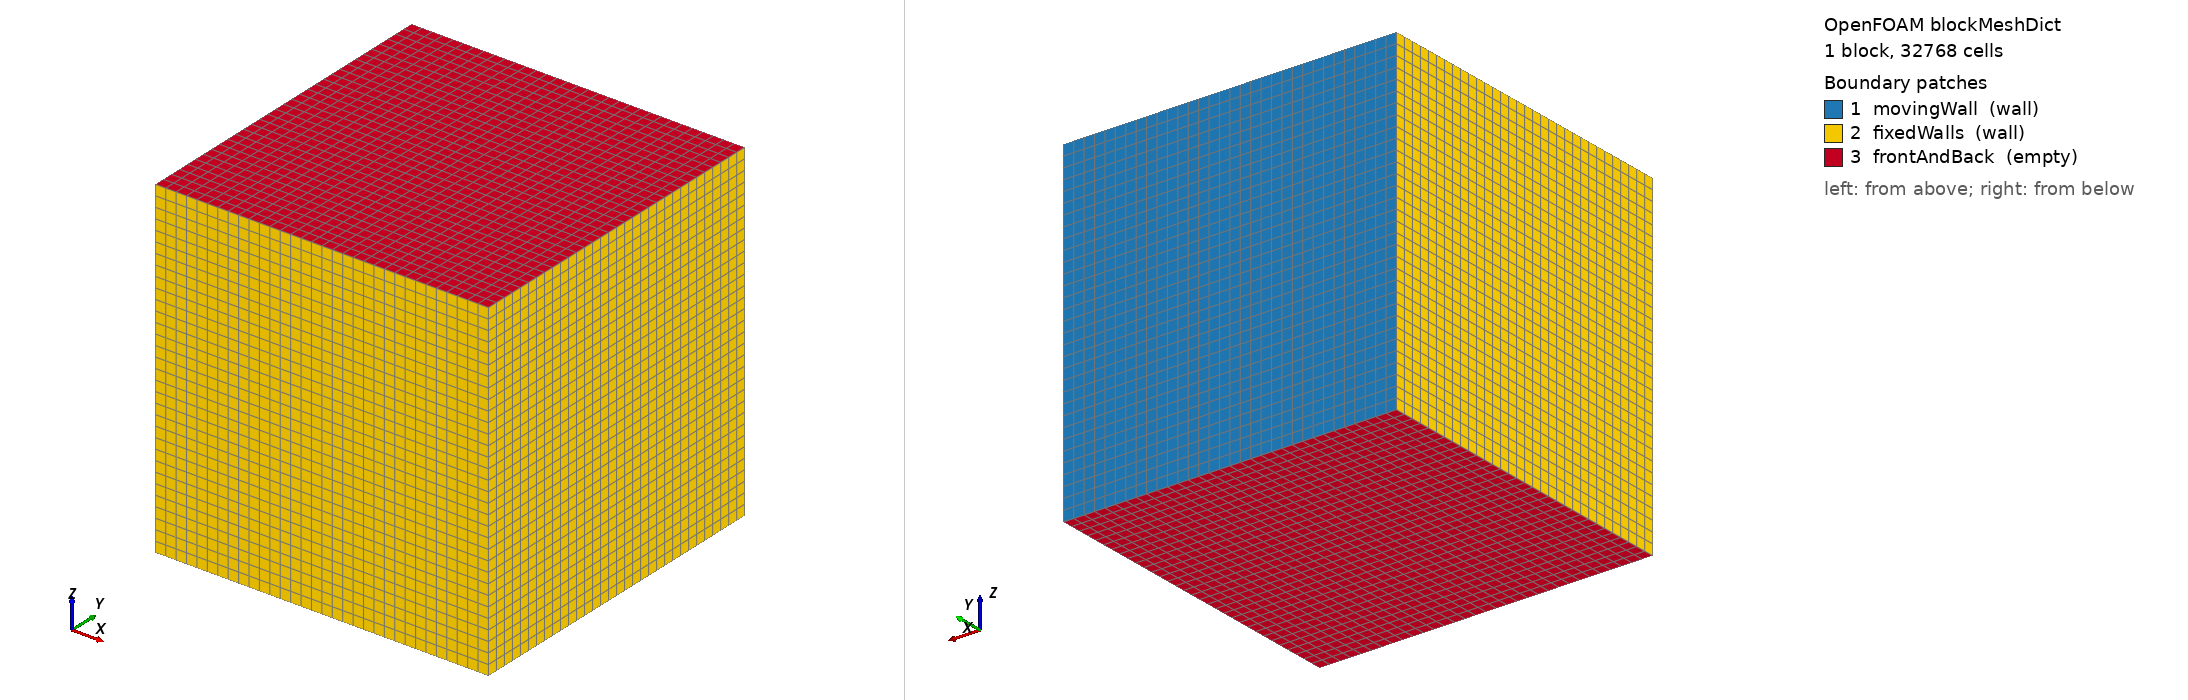

OpenFOAM case: the mesh blockMesh builds from blockMeshDict, 1 block(s), 32768 cells. Boundary patches (legend numbers): 1 movingWall (wall), 2 fixedWalls (wall), 3 frontAndBack (empty). Left view from above one corner, right view from below the opposite corner. Boundary conditions: 0 field file(s) under 0/; 0 of 3 drawn patches have an entry in a shipped field file.

=== system/blockMeshDict ===
/*--------------------------------*- C++ -*----------------------------------*\
| =========                 |                                                 |
| \\      /  F ield         | OpenFOAM: The Open Source CFD Toolbox           |
|  \\    /   O peration     | Version:  v2606                                 |
|   \\  /    A nd           | Website:  www.openfoam.com                      |
|    \\/     M anipulation  |                                                 |
\*---------------------------------------------------------------------------*/
FoamFile
{
    version     2.0;
    format      ascii;
    class       dictionary;
    object      blockMeshDict;
}
// * * * * * * * * * * * * * * * * * * * * * * * * * * * * * * * * * * * * * //

scale   1;

vertices
(
    (0 0 0)
    (1 0 0)
    (1 1 0)
    (0 1 0)
    (0 0 1)
    (1 0 1)
    (1 1 1)
    (0 1 1)
);

blocks
(
    hex (0 1 2 3 4 5 6 7) (32 32 32) simpleGrading (1 1 1)
);

edges
(
);

boundary
(
    movingWall
    {
        type wall;
        faces
        (
            (3 7 6 2)
        );
    }
    fixedWalls
    {
        type wall;
        faces
        (
            (0 4 7 3)
            (2 6 5 1)
            (1 5 4 0)
            (4 5 6 7)
        );
    }
    frontAndBack
    {
        type empty;
        faces
        (
            (0 3 2 1)
            (4 7 6 5)
        );
    }
);

mergePatchPairs
(
);

// ************************************************************************* //
